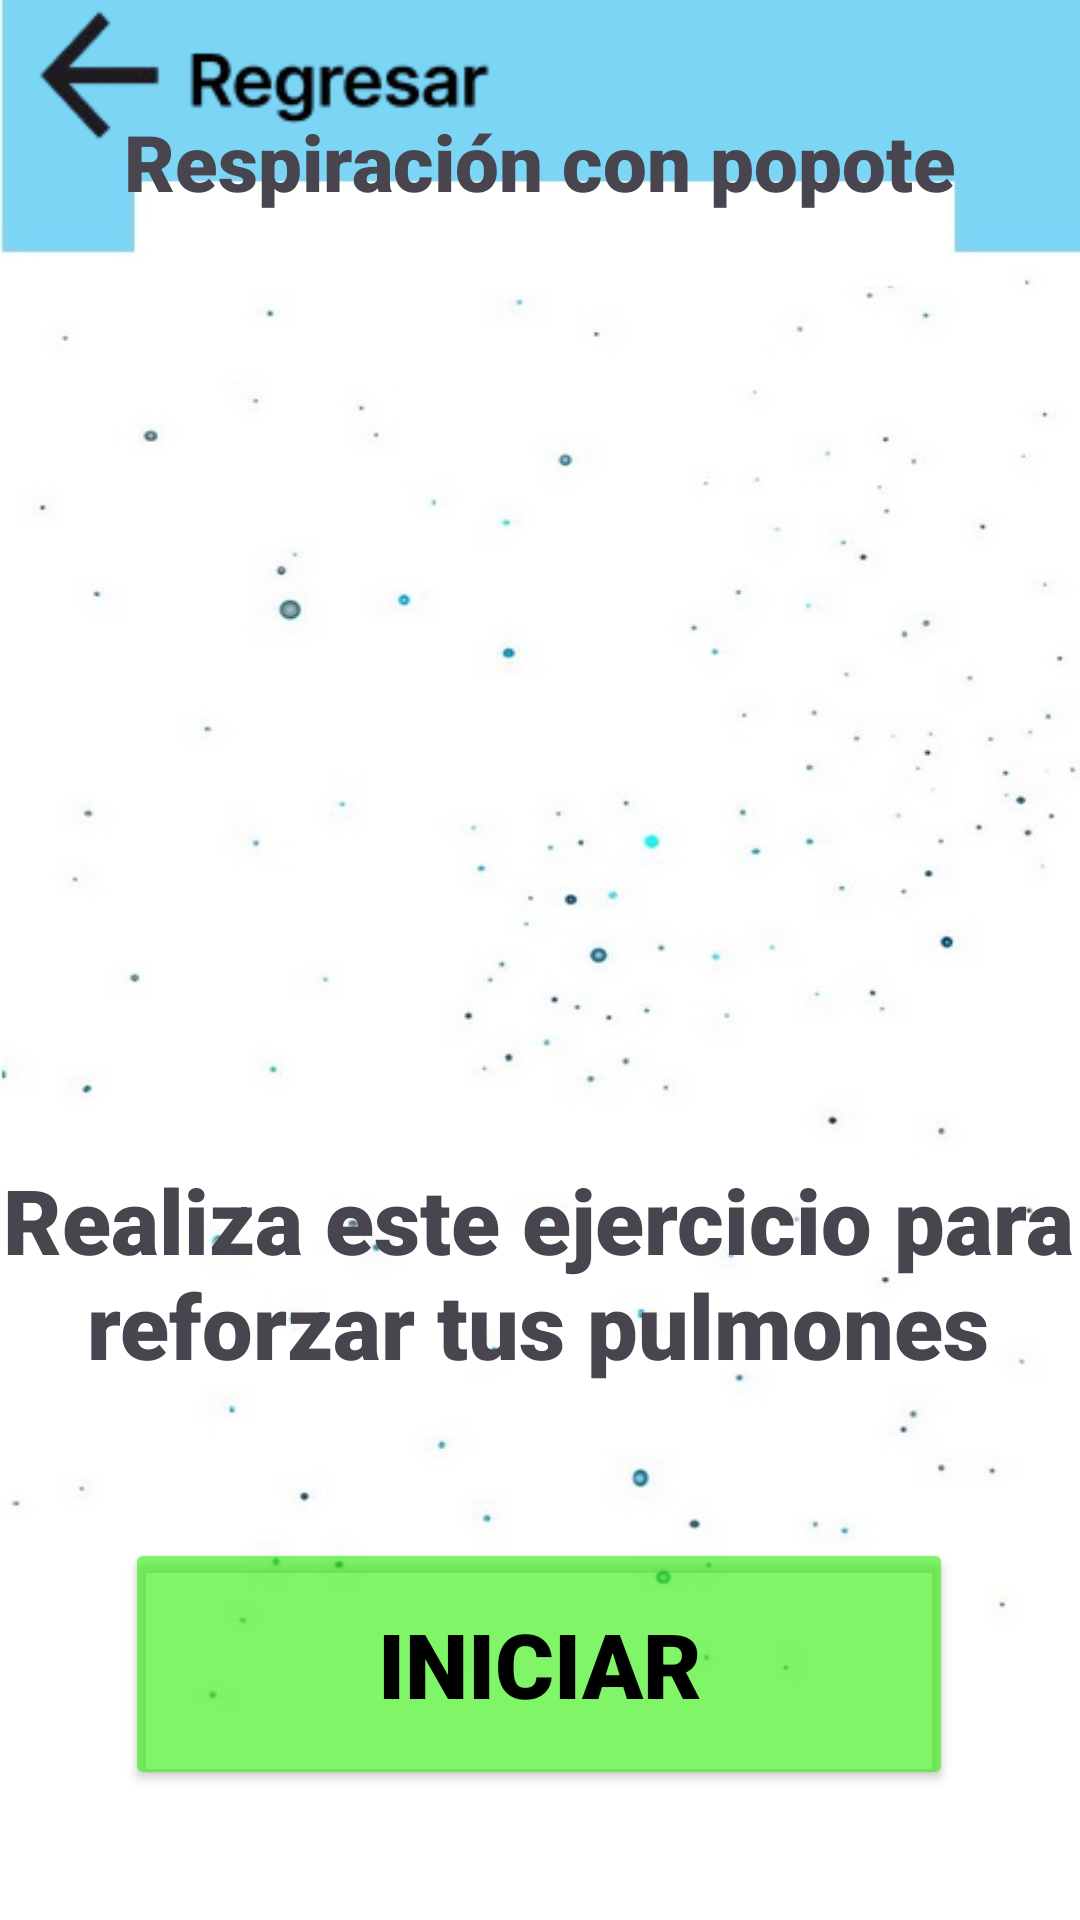

This screen was rendered from an Android layout file. Write that file and the resources it references.
<!-- AndroidManifest.xml: application theme Theme.RespiApp1 -->
<!-- res/layout/activity_resp_popote_iniciar.xml -->
<?xml version="1.0" encoding="utf-8"?>
<androidx.constraintlayout.widget.ConstraintLayout xmlns:android="http://schemas.android.com/apk/res/android"
    xmlns:app="http://schemas.android.com/apk/res-auto"
    xmlns:tools="http://schemas.android.com/tools"
    android:id="@+id/main"
    android:layout_width="match_parent"
    android:layout_height="match_parent"
    android:background="@drawable/background"
    tools:context=".Resp_popote_iniciar">

    <Button
        android:id="@+id/btn_resp_poposte_iniciar"
        android:layout_width="276dp"
        android:layout_height="84dp"
        android:text="Iniciar"
        android:fontFamily="sans-serif-black"
        android:textColor="#000000"
        android:textSize="30sp"
        app:backgroundTint="#A339EF14"
        app:layout_constraintBottom_toBottomOf="parent"
        app:layout_constraintEnd_toEndOf="parent"
        app:layout_constraintHorizontal_bias="0.498"
        app:layout_constraintStart_toStartOf="parent"
        app:layout_constraintTop_toTopOf="parent"
        app:layout_constraintVertical_bias="0.922" />

    <TextView
        android:id="@+id/textView_3"
        android:layout_width="wrap_content"
        android:layout_height="wrap_content"
        android:fontFamily="sans-serif-black"
        android:text="Respiración con popote"
        android:textSize="26dp"
        app:layout_constraintBottom_toBottomOf="parent"
        app:layout_constraintEnd_toEndOf="parent"
        app:layout_constraintStart_toStartOf="parent"
        app:layout_constraintTop_toTopOf="parent"
        app:layout_constraintVertical_bias="0.06" />

    <ImageView
        android:id="@+id/regresar_fisioterapia_101"
        android:layout_width="165dp"
        android:layout_height="51dp"
        app:layout_constraintBottom_toBottomOf="parent"
        app:layout_constraintEnd_toEndOf="parent"
        app:layout_constraintHorizontal_bias="0.036"
        app:layout_constraintStart_toStartOf="parent"
        app:layout_constraintTop_toTopOf="parent"
        app:layout_constraintVertical_bias="0.00"
        app:srcCompat="@drawable/btnregresar" />

    <ImageView
        android:id="@+id/imageView4"
        android:layout_width="281dp"
        android:layout_height="318dp"
        app:layout_constraintBottom_toBottomOf="parent"
        app:layout_constraintEnd_toEndOf="parent"
        app:layout_constraintStart_toStartOf="parent"
        app:layout_constraintTop_toTopOf="parent"
        app:layout_constraintVertical_bias="0.182"
        app:srcCompat="@drawable/e_respiracionconpopote" />

    <TextView
        android:id="@+id/textView7"
        android:layout_width="370dp"
        android:layout_height="152dp"
        android:fontFamily="sans-serif-black"
        android:gravity="center"
        android:text="Realiza este ejercicio para reforzar tus pulmones"
        android:textSize="30dp"
        app:layout_constraintBottom_toBottomOf="parent"
        app:layout_constraintEnd_toEndOf="parent"
        app:layout_constraintHorizontal_bias="0.609"
        app:layout_constraintStart_toStartOf="parent"
        app:layout_constraintTop_toTopOf="parent"
        app:layout_constraintVertical_bias="0.713" />

</androidx.constraintlayout.widget.ConstraintLayout>
<!-- resources referenced by this layout -->
<resources>
  <!-- drawable background: jpg bitmap (drawable, 24983 bytes) -->
  <!-- drawable btnregresar: jpg bitmap (drawable, 7789 bytes) -->
  <style name="Theme.RespiApp1" parent="Base.Theme.RespiApp1" />
  <style name="Base.Theme.RespiApp1" parent="Theme.Material3.DayNight.NoActionBar">
          
          
      </style>
</resources>
